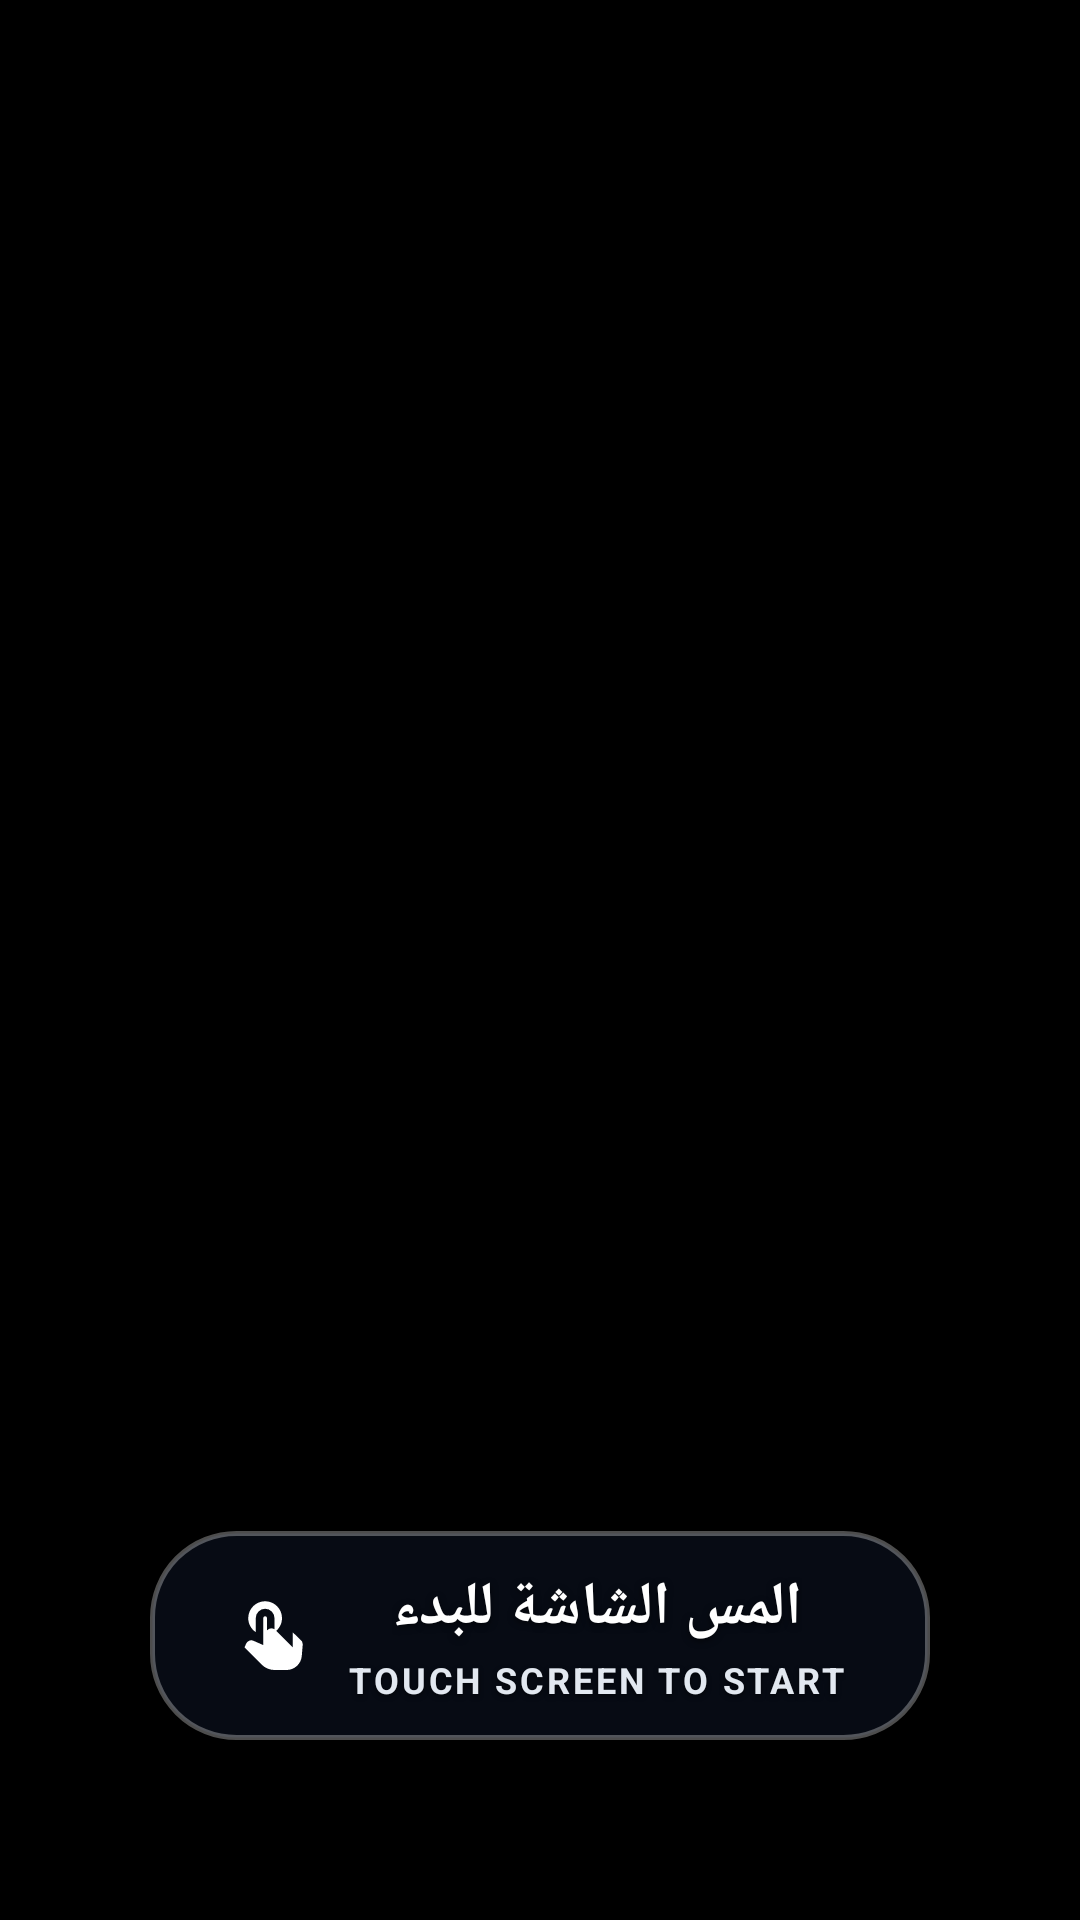

The Android layout XML behind this screen, and the referenced resources:
<!-- AndroidManifest.xml: activity theme Theme.FullScreenAd -->
<!-- res/layout/activity_ad.xml -->
<?xml version="1.0" encoding="utf-8"?>
<FrameLayout xmlns:android="http://schemas.android.com/apk/res/android"
    xmlns:app="http://schemas.android.com/apk/res-auto"
    android:id="@+id/adRootLayout"
    android:layout_width="match_parent"
    android:layout_height="match_parent"
    android:background="#000000">

    
    <androidx.media3.ui.PlayerView
        android:id="@+id/adPlayerView"
        android:layout_width="match_parent"
        android:layout_height="match_parent"
        android:layout_gravity="center"
        app:use_controller="false"
        app:surface_type="texture_view"
        app:resize_mode="fit"
        android:visibility="gone" />

    
    <ImageView
        android:id="@+id/adImageView"
        android:layout_width="match_parent"
        android:layout_height="match_parent"
        android:scaleType="centerCrop"
        android:visibility="visible" />

    
    <LinearLayout
        android:id="@+id/touchPromptBadge"
        android:layout_width="wrap_content"
        android:layout_height="wrap_content"
        android:layout_gravity="bottom|center_horizontal"
        android:layout_marginBottom="60dp"
        android:background="@drawable/bg_touch_badge"
        android:gravity="center"
        android:orientation="horizontal"
        android:paddingStart="24dp"
        android:paddingEnd="28dp"
        android:paddingTop="12dp"
        android:paddingBottom="12dp"
        android:elevation="8dp">

        <ImageView
            android:layout_width="30dp"
            android:layout_height="30dp"
            android:layout_marginEnd="12dp"
            android:src="@drawable/ic_touch_prompt"
            android:tint="#FFFFFF" />

        <LinearLayout
            android:layout_width="wrap_content"
            android:layout_height="wrap_content"
            android:gravity="center"
            android:orientation="vertical">

            <TextView
                android:layout_width="wrap_content"
                android:layout_height="wrap_content"
                android:text="المس الشاشة للبدء"
                android:textColor="#FFFFFF"
                android:textSize="20sp"
                android:textStyle="bold"
                android:shadowColor="#99000000"
                android:shadowDx="0"
                android:shadowDy="2"
                android:shadowRadius="6" />

            <TextView
                android:layout_width="wrap_content"
                android:layout_height="wrap_content"
                android:layout_marginTop="2dp"
                android:text="TOUCH SCREEN TO START"
                android:textColor="#E2E8F0"
                android:textSize="12sp"
                android:letterSpacing="0.08"
                android:textStyle="bold"
                android:shadowColor="#99000000"
                android:shadowDx="0"
                android:shadowDy="2"
                android:shadowRadius="4" />
        </LinearLayout>
    </LinearLayout>

</FrameLayout>
<!-- resources referenced by this layout -->
<resources>
  <!-- drawable bg_touch_badge (drawable) -->
  <?xml version="1.0" encoding="utf-8"?>
  <shape xmlns:android="http://schemas.android.com/apk/res/android"
      android:shape="rectangle">
      <solid android:color="#7A0F172A" />
      <corners android:radius="28dp" />
      <stroke
          android:width="1.5dp"
          android:color="#4DFFFFFF" />
  </shape>
  <!-- drawable ic_touch_prompt (drawable) -->
  <vector xmlns:android="http://schemas.android.com/apk/res/android"
      android:width="28dp"
      android:height="28dp"
      android:viewportWidth="24"
      android:viewportHeight="24">
      <path
          android:fillColor="#FFFFFF"
          android:pathData="M9,11.24V7.5a2.5,2.5 0,0 1,5 0v3.74c1.21,-0.81 2,-2.18 2,-3.74a4.5,4.5 0,0 0,-9 0c0,1.56 0.79,2.93 2,3.74zM18.84,15.25l-4.59,-4.59a1.5,1.5 0,0 0,-2.12 0l-0.13,0.13V7.5a0.5,0.5 0,0 0,-1 0v7.19l-2.6,-1.15a1.5,1.5 0,0 0,-1.95 0.74l-0.45,1.05 4.54,4.54c0.94,0.94 2.21,1.47 3.54,1.47h3.11c2.14,0 3.92,-1.63 4.09,-3.76l0.25,-3.09a1.5,1.5 0,0 0,-0.69,-1.28l-2,-1.96z" />
  </vector>
  <style name="Theme.FullScreenAd" parent="android:Theme.Material.NoActionBar">
          <item name="android:windowNoTitle">true</item>
          <item name="android:windowFullscreen">true</item>
          <item name="android:windowIsTranslucent">false</item>
          <item name="android:windowBackground">@android:color/black</item>
          <item name="android:statusBarColor">@android:color/transparent</item>
          <item name="android:navigationBarColor">@android:color/transparent</item>
          <item name="android:windowDrawsSystemBarBackgrounds">true</item>
      </style>
</resources>
